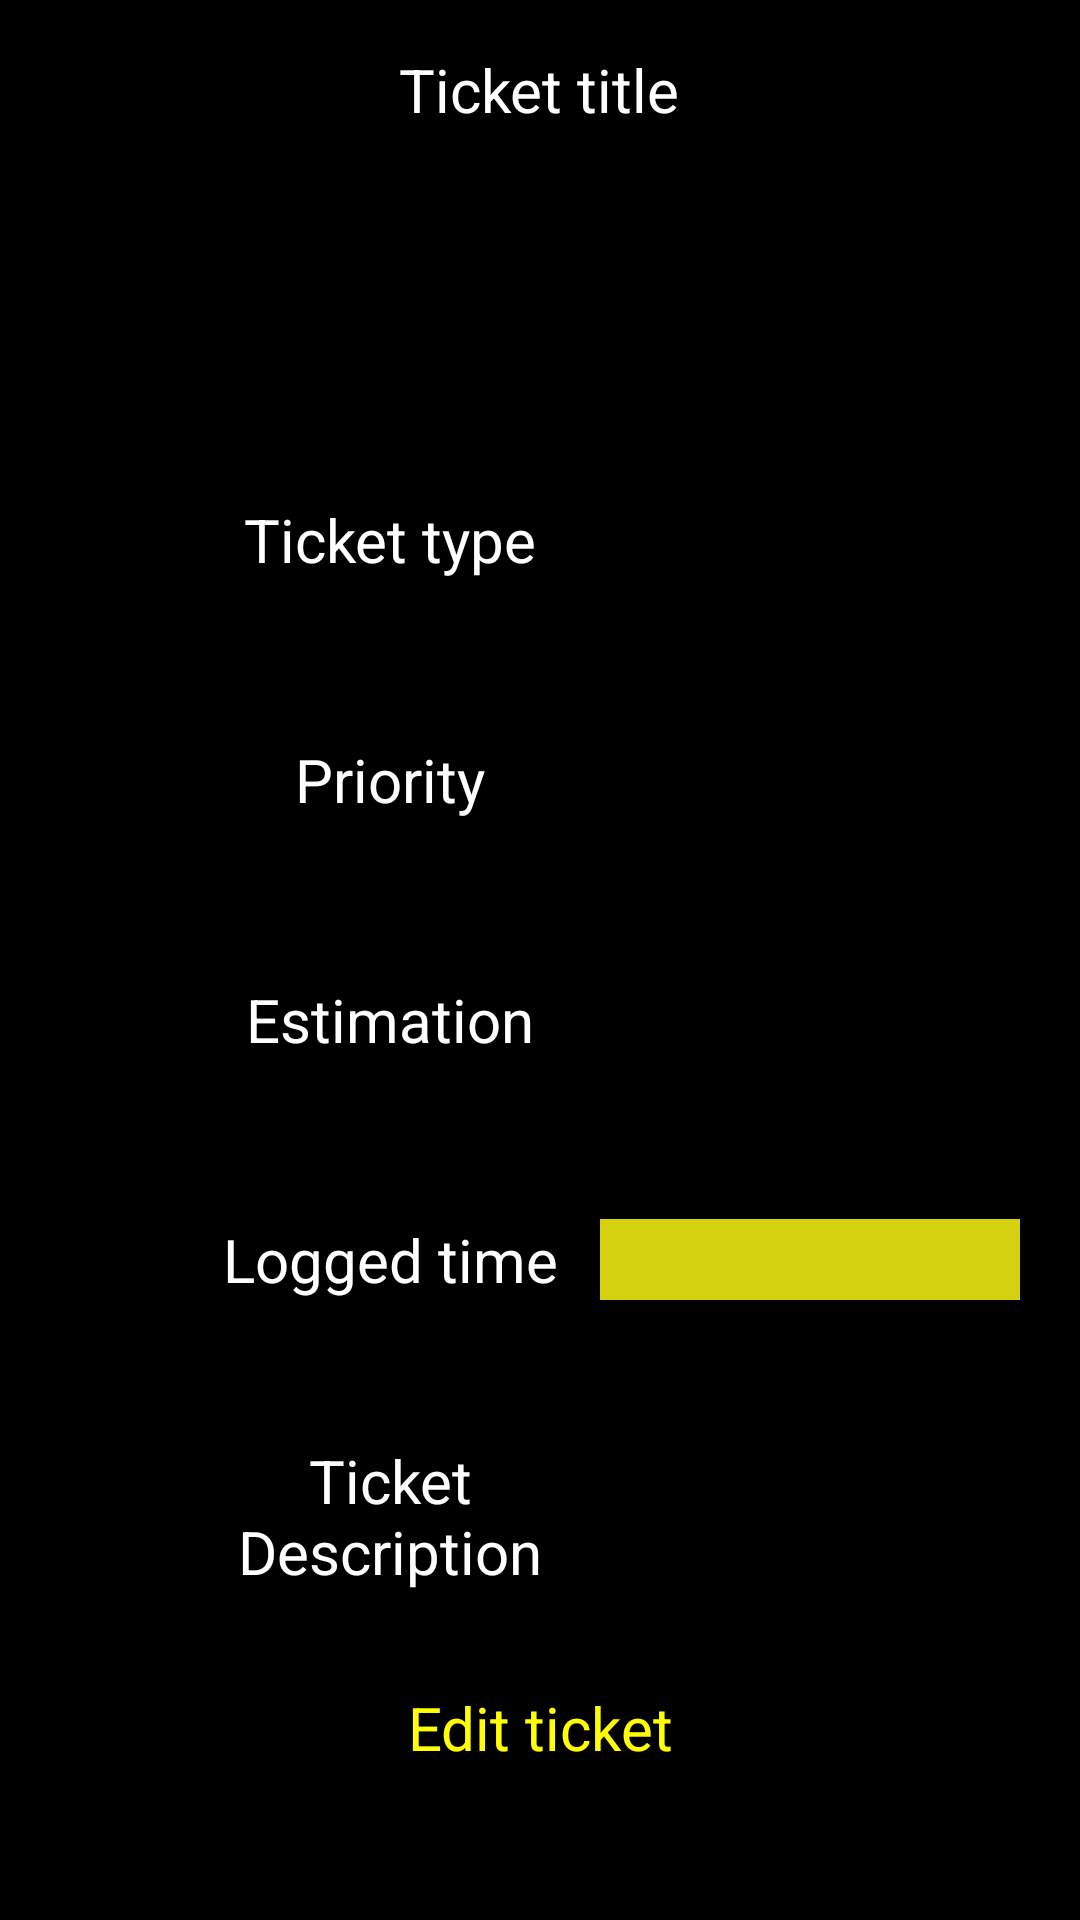

Layout XML and referenced resources for this Android screen:
<!-- AndroidManifest.xml: application theme Theme.MyApplication -->
<!-- res/layout/activity_ticket_details.xml -->
<?xml version="1.0" encoding="utf-8"?>
<LinearLayout xmlns:android="http://schemas.android.com/apk/res/android"
              xmlns:app="http://schemas.android.com/apk/res-auto"
              android:layout_width="match_parent"
              android:layout_height="match_parent"
              android:gravity="center"
              android:background="@color/black"
              android:orientation="vertical">

    <LinearLayout
            android:layout_width="match_parent"
            android:layout_height="0dp"
            android:layout_weight="2"
            android:gravity="center"
            android:layout_marginTop="0dp"
            android:orientation="vertical">
        <TextView
                style="@style/TextViewStyle"
                android:id="@+id/ticketType"
                android:layout_width="wrap_content"
                android:layout_height="wrap_content"
                android:textSize="20sp"
                android:text="@string/title" />

        <ImageView
                android:id="@+id/typePicture"
                android:layout_width="80dp"
                android:layout_height="80dp"
                android:layout_marginTop="20dp"
                style="@style/ImageViewStyle"
        />
    </LinearLayout>


    <LinearLayout
            android:layout_width="match_parent"
            android:layout_height="0dp"
            android:layout_weight="1"
            android:orientation="horizontal">
        <TextView
                style="@style/TextViewStyle"
                android:id="@+id/ticket"
                android:layout_width="0dp"
                android:layout_weight="1"
                android:layout_height="40dp"
                android:layout_marginLeft="60dp"
                android:textSize="20sp"
                android:text="@string/ticketType"/>
        <TextView
                style="@style/TextViewStyle"
                android:id="@+id/ticketInfo"
                android:layout_width="0dp"
                android:layout_weight="1"
                android:layout_height="40dp"
                android:layout_marginEnd="20dp"
                android:textSize="20sp"
        />
    </LinearLayout>

    <LinearLayout
            android:layout_width="match_parent"
            android:layout_height="0dp"
            android:layout_weight="1"
            android:orientation="horizontal">

        <TextView
                style="@style/TextViewStyle"
                android:id="@+id/ticketPriority"
                android:layout_width="0dp"
                android:layout_weight="1"
                android:layout_height="40dp"
                android:layout_marginLeft="60dp"
                android:textSize="20sp"
                android:text="@string/priority"/>
        <TextView
                style="@style/TextViewStyle"
                android:id="@+id/priorityInfo"
                android:layout_width="0dp"
                android:layout_weight="1"
                android:layout_height="40dp"
                android:layout_marginEnd="20dp"
                android:textSize="20sp"
        />

    </LinearLayout>

    <LinearLayout
            android:layout_width="match_parent"
            android:layout_height="0dp"
            android:layout_weight="1"
            android:orientation="horizontal">
        <TextView
                style="@style/TextViewStyle"
                android:id="@+id/estimationTicket"
                android:layout_width="0dp"
                android:layout_weight="1"
                android:layout_height="40dp"
                android:layout_marginLeft="60dp"
                android:textSize="20sp"
                android:text="@string/estimation"
        />

        <TextView
                style="@style/TextViewStyle"
                android:id="@+id/estimationInfo"
                android:layout_width="0dp"
                android:layout_weight="1"
                android:layout_height="wrap_content"
                android:layout_marginRight="20dp"
                android:textSize="20sp"
        />

    </LinearLayout>

    <LinearLayout
            android:layout_width="match_parent"
            android:layout_height="0dp"
            android:layout_weight="1"
            android:orientation="horizontal">
        <TextView
                style="@style/TextViewStyle"
                android:id="@+id/logged"
                android:layout_width="0dp"
                android:layout_weight="1"
                android:layout_height="40dp"
                android:layout_marginLeft="60dp"
                android:textSize="20sp"
                android:text="@string/loggedTime"
        />

        <TextView
                style="@style/TextViewStyle"
                android:id="@+id/loggedInfo"
                android:layout_width="0dp"
                android:layout_weight="1"
                android:layout_height="wrap_content"
                android:layout_marginRight="20dp"
                android:background="@color/lightYellow"

                android:textSize="20sp"
        />
    </LinearLayout>

    <LinearLayout
            android:layout_width="match_parent"
            android:layout_height="0dp"
            android:layout_weight="1"
            android:orientation="horizontal">
        <TextView
                style="@style/TextViewStyle"
                android:id="@+id/description"
                android:layout_width="0dp"
                android:layout_weight="1"
                android:layout_height="50dp"
                android:layout_marginLeft="60dp"
                android:textSize="20sp"
                android:text="@string/titleDes"
        />

        <TextView
                style="@style/TextViewStyle"
                android:id="@+id/descriptionInfo"
                android:layout_width="0dp"
                android:layout_weight="1"
                android:layout_height="wrap_content"
                android:layout_marginRight="20dp"
                android:textSize="20sp"
        />
    </LinearLayout>

    <LinearLayout
            android:layout_width="match_parent"
            android:layout_height="0dp"
            android:layout_weight="1"
            android:gravity="center"
            android:orientation="horizontal">
        <Button
                style="@style/ButtonForm"
                android:id="@+id/editBtn"
                android:layout_width="0dp"
                android:layout_weight="1"
                android:layout_height="50dp"
                android:textSize="20sp"
                android:text="@string/editTicket"
        />

    </LinearLayout>


</LinearLayout>
<!-- resources referenced by this layout -->
<resources>
  <color name="black">#FF000000</color>
  <color name="lightYellow">#D3D110</color>
  <string name="editTicket">Edit ticket</string>
  <string name="estimation">Estimation</string>
  <string name="loggedTime">Logged time</string>
  <string name="priority">Priority</string>
  <string name="ticketType">Ticket type</string>
  <string name="title">Ticket title</string>
  <string name="titleDes">Ticket Description</string>
  <style name="ButtonForm" parent="Theme.MyApplication">
          <item name="android:backgroundTint">@color/black</item>
          <item name="android:width">200dp</item>
          <item name="android:layout_width">250dp</item>
          <item name="android:textColor">#FFFF00</item>
          <item name="android:textSize">24sp</item>
          <item name="android:layout_marginBottom">24dp</item>
      </style>
  <style name="ImageViewStyle" parent="Theme.MyApplication">
          <item name="android:textColor">@color/white</item>
          <item name="android:textSize">25sp</item>
      </style>
  <style name="TextViewStyle" parent="Theme.MyApplication">
          <item name="android:textColor">@color/white</item>
          <item name="android:textSize">25sp</item>
          <item name="android:gravity">center</item>
      </style>
  <style name="Theme.MyApplication" parent="Theme.MaterialComponents.DayNight.DarkActionBar">
          
          <item name="colorPrimary">@color/black</item>
          <item name="colorPrimaryVariant">@color/purple_700</item>
          <item name="colorOnPrimary">@color/white</item>
          
          <item name="colorSecondary">@color/teal_200</item>
          <item name="colorSecondaryVariant">@color/teal_700</item>
          <item name="colorOnSecondary">@color/white</item>
          
          <item name="android:statusBarColor" tools:targetApi="l">?attr/colorPrimaryVariant</item>
          
      </style>
  <color name="white">#FFFFFFFF</color>
  <color name="purple_700">#FF3700B3</color>
  <color name="teal_200">#FF03DAC5</color>
  <color name="teal_700">#FF018786</color>
</resources>
